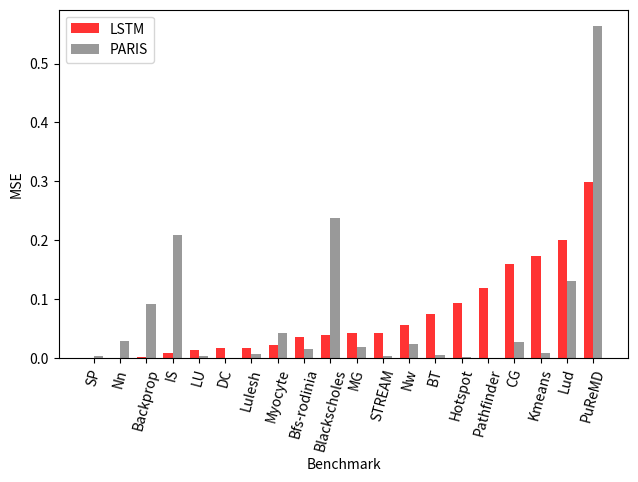

Recreate this plot in Python.
import matplotlib.pyplot as plt

# Data for both benchmarks
lstm_benchmark = ["IS", "LU", "Nn", "Myocyte", "Backprop", "CG", "MG", "BT", "SP", "DC", "Lud", "Kmeans", "STREAM", "Blackscholes", "PuReMD", "Lulesh", "Hotspot", "Bfs-rodinia", "Nw", "Pathfinder"]
lstm_mse = [0.0081, 0.013924, 0.000361, 0.022201, 0.000625, 0.159201, 0.042025, 0.075076, 0.000036, 0.016129,
                  0.200704, 0.173056, 0.042436, 0.039204, 0.299209, 0.0169, 0.093636, 0.034969, 0.055696, 0.118336]
paris_benchmark = ["SP", "LU", "MG", "Myocyte", "Lud", "CG", "IS", "DC", "PuReMD", "Bfs-rodinia", "Kmeans", "Nw", "Backprop", "Blackscholes", "BT", "Hotspot", "Pathfinder", "Nn", "STREAM", "Lulesh"]
paris_mse =   [0.2088, 0.0912, 0.1302, 0.0049, 0.0236, 0.0010, 0.0422, 0.0273, 0.0000, 0.0028, 0.0153, 0.0034, 0.0278, 0.0001, 0.2369, 0.5635, 0.0070, 0.0032, 0.0084, 0.0175]
# Sort the data based on LSTM MSE
sorted_indices = sorted(range(len(lstm_mse)), key=lambda k: lstm_mse[k])
sorted_lstm_benchmark = [lstm_benchmark[i] for i in sorted_indices]
sorted_lstm_mse = [lstm_mse[i] for i in sorted_indices]
sorted_paris_mse = [paris_mse[paris_benchmark.index(sorted_lstm_benchmark[i])] for i in sorted_indices]

# Create the bar plot
fig, ax = plt.subplots()
index = range(len(sorted_lstm_benchmark))
bar_width = 0.35
opacity = 0.8

rects1 = ax.bar(index, sorted_lstm_mse, bar_width, alpha=opacity, color='red', label='LSTM')
rects2 = ax.bar([p + bar_width for p in index], sorted_paris_mse, bar_width, alpha=opacity, color='grey', label='PARIS')

ax.set_xlabel('Benchmark')
ax.set_ylabel('MSE')
ax.set_xticks([p + bar_width/2 for p in index])
ax.set_xticklabels(sorted_lstm_benchmark, rotation=75)
ax.legend()

plt.show()
plt.subplots_adjust(top=0.925, 
                    bottom=0.20, 
                    left=0.10, 
                    right=0.99, 
                    hspace=0.01, 
                    wspace=0.01)
plt.savefig("bar_crash_LSTMvsPARIS.png")